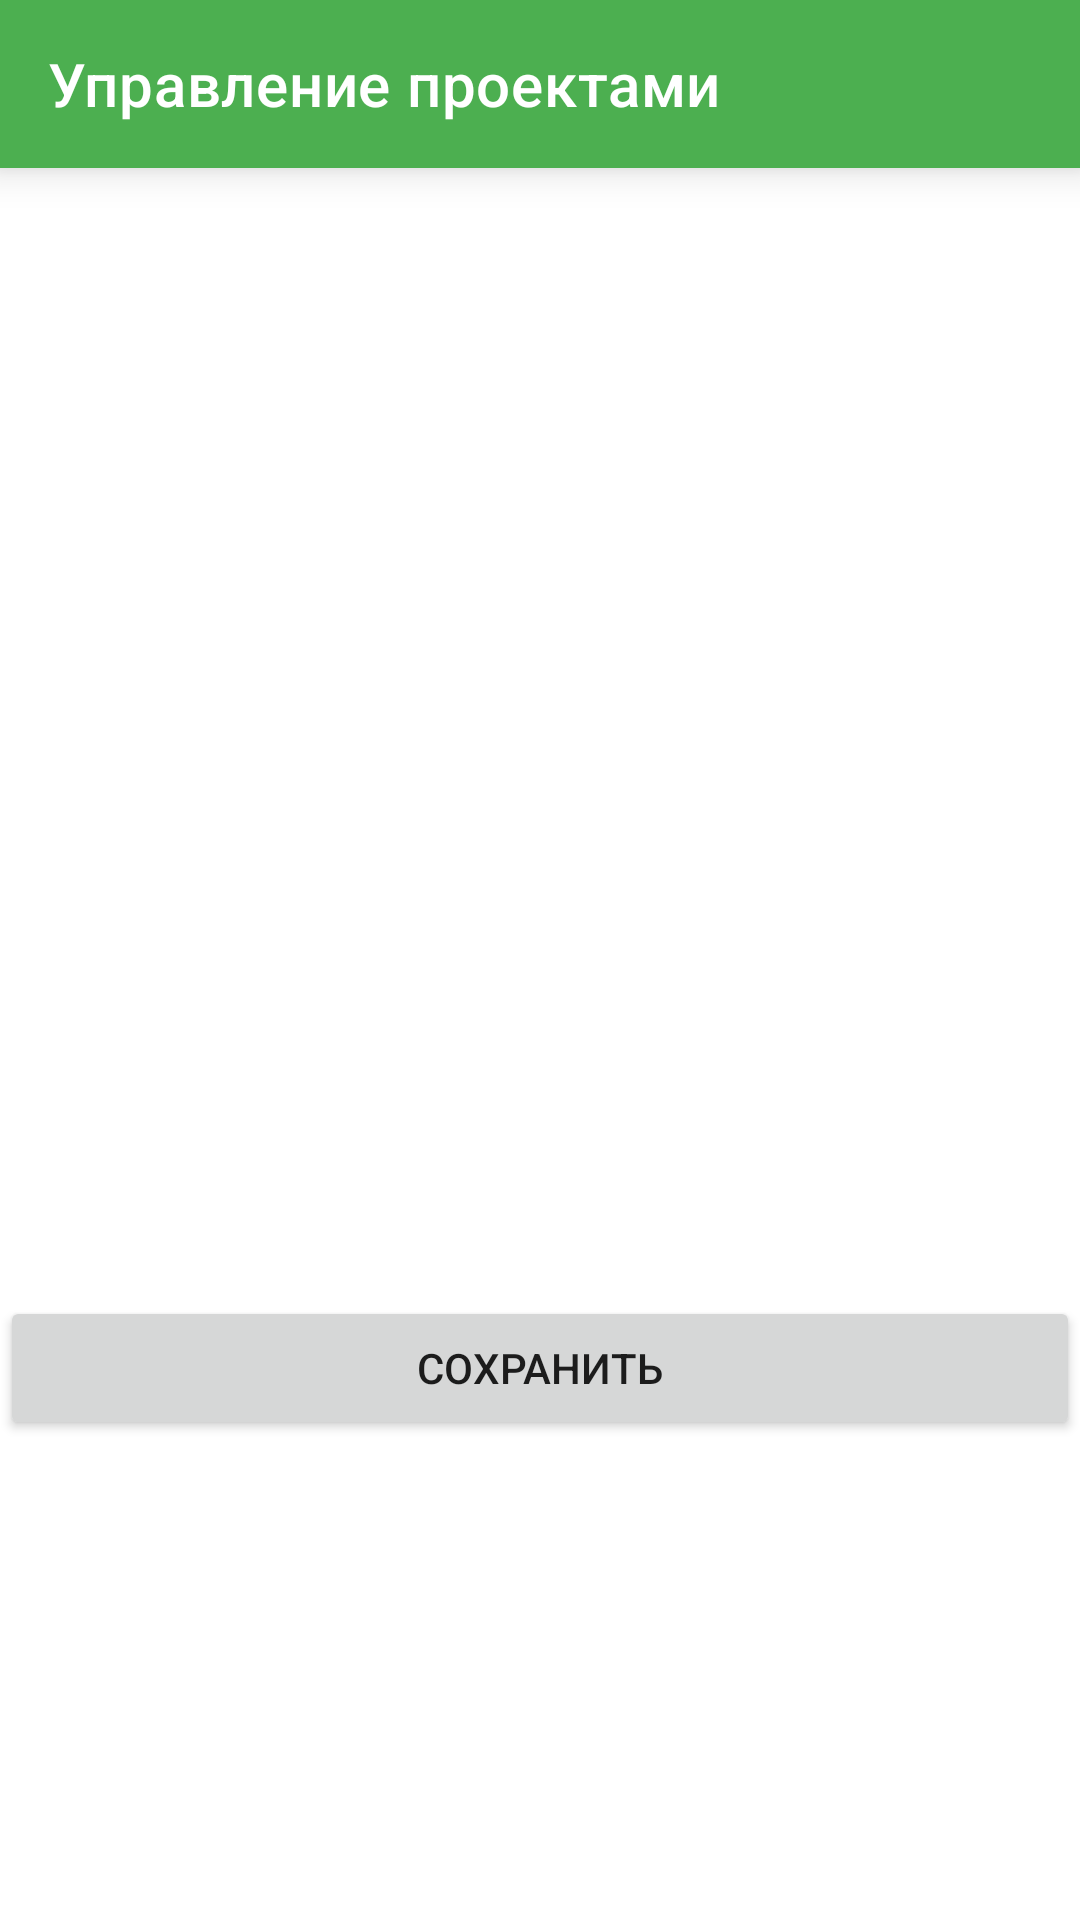

Reconstruct the res/layout file that produces this screen, plus the resources it refers to.
<!-- AndroidManifest.xml: application theme AppTheme -->
<!-- res/layout/fragment_employer_detail.xml -->
<?xml version="1.0" encoding="utf-8"?>
<androidx.constraintlayout.widget.ConstraintLayout xmlns:android="http://schemas.android.com/apk/res/android"
    xmlns:app="http://schemas.android.com/apk/res-auto"
    android:layout_width="match_parent"
    android:layout_height="match_parent">

    <androidx.appcompat.widget.Toolbar
        android:id="@+id/toolbar"
        style="@style/ToolbarStyle"
        android:layout_width="match_parent"
        android:layout_height="wrap_content"
        app:layout_constraintStart_toStartOf="parent"
        app:layout_constraintTop_toTopOf="parent"
        app:title="@string/app_name" />

    <com.google.android.material.tabs.TabLayout
        android:id="@+id/tabLayout"
        android:layout_width="match_parent"
        android:layout_height="wrap_content"
        app:layout_constraintTop_toBottomOf="@id/toolbar"/>

    <androidx.viewpager2.widget.ViewPager2
        android:id="@+id/viewPager"
        android:layout_width="match_parent"
        android:layout_height="0dp"
        app:layout_constraintTop_toBottomOf="@id/tabLayout"
        app:layout_constraintBottom_toTopOf="@+id/saveButton"/>

    <Button
        android:id="@+id/saveButton"
        android:layout_width="match_parent"
        android:layout_height="wrap_content"
        android:text="@string/captionSaveButton"
        android:layout_marginBottom="160dp"
        app:layout_constraintBottom_toBottomOf="parent"/>

</androidx.constraintlayout.widget.ConstraintLayout>
<!-- resources referenced by this layout -->
<resources>
  <string name="app_name">Управление проектами</string>
  <string name="captionSaveButton">Сохранить</string>
  <style name="ToolbarStyle">
          <item name="android:theme">@style/ToolbarTheme</item>
          <item name="android:background">@color/ColorPrimary</item>
          <item name="android:elevation">8dp</item>
      </style>
  <style name="AppTheme" parent="Theme.MaterialComponents.Light.NoActionBar">
          
          <item name="colorPrimary">@color/ColorPrimary</item>
          <item name="colorPrimaryDark">@color/ColorPrimaryDark</item>
          <item name="colorAccent">@color/ColorAcent</item>
          <item name="android:statusBarColor">@color/ColorAcent</item>
          <item name="popupTheme">@style/ThemeOverlay.AppCompat.Light</item>
      </style>
  <style name="ToolbarTheme" parent="ThemeOverlay.AppCompat.Dark.ActionBar">
          <item name="toolbarNavigationButtonStyle">@style/ToolbarNavigationStyle</item>
      </style>
  <color name="ColorPrimary">#4CAF50</color>
  <color name="ColorPrimaryDark">#245926</color>
  <color name="ColorAcent">#8DFA91</color>
  <style name="ToolbarNavigationStyle" parent="Widget.AppCompat.Toolbar.Button.Navigation">
          <item name="tint">@android:color/white</item>
      </style>
</resources>
